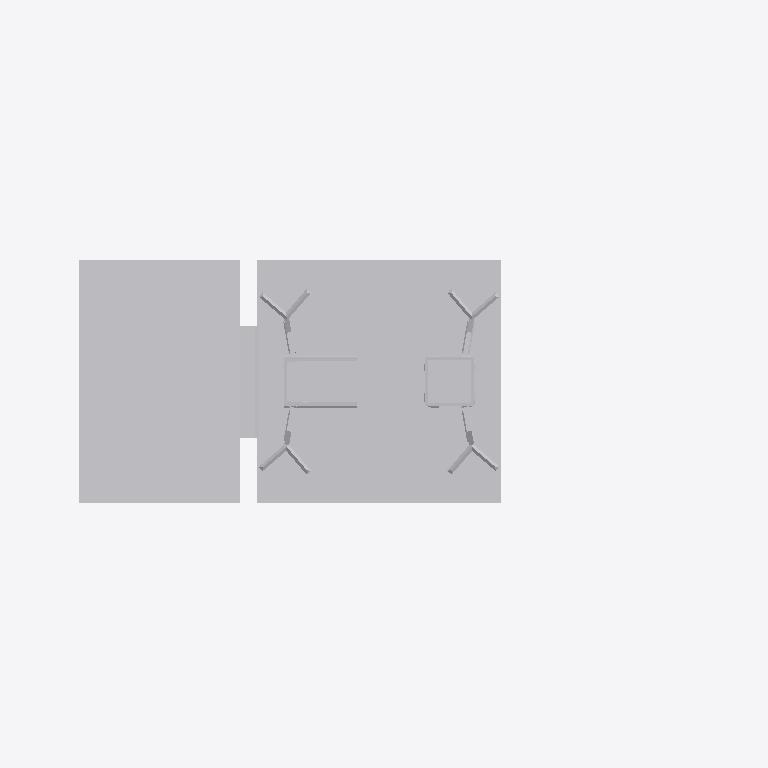
Plan cut of the same IFC building model at storey 'Ebene 1' (level 0.00 m, cut at 1.40 m), seen from above with north up, elements coloured by IFC class: 1 other element (light grey). Cut surfaces are drawn darker.
Extent 1.5 m × 0.7 m × 6.9 m (x, y, z). Storeys (1): Ebene 1 at 0.00 m. Elements (1): 1 IfcBuildingElementProxy.

HEADER;
FILE_DESCRIPTION(('ViewDefinition [CoordinationView_V2.0]'),'2;1');
FILE_NAME('','2022-09-20T11:54:18',(''),(''),'The EXPRESS Data Manager Version 5.02.0100.07 : ','20211019_1515(x64) - Exporter 20.2.60.15 - Defau','');
FILE_SCHEMA(('IFC2X3'));
ENDSEC;
DATA;
#104=IFCPROJECT('0nMYsjcRf74fjTAhfL7Dk2',#41,'',$,$,'','',(#96),#91);
#22301=IFCSITE('0nMYsjcRf74fjTAhfL7Dk0',#41,'Default',$,$,#22298,$,$,.ELEMENT.,(42,24,53,508911),(-71,-15,-29,-58837),0.0,$,$);
#114=IFCBUILDING('0nMYsjcRf74fjTAhfL7Dk3',#41,'',$,$,#32,$,'',.ELEMENT.,$,$,$);
#123=IFCBUILDINGSTOREY('0nMYsjcRf74fjTAhgguoBz',#41,'Ebene 1',$,'Ebene:Ebene 1',#121,$,'Ebene 1',.ELEMENT.,0.0);
#22264=IFCBUILDINGELEMENTPROXY('0gEONuvzH5_vIWdom4w920',#41,'S 8000.5.7-18_M5800-VS-B_LOD200-300:S 8000.5.7-18_M58200-VS-B_LOD200-300:3347',$,'S 8000.5.7-18_M5800-VS-B_LOD200-300:S 8000.5.7-18_M58200-VS-B_LOD200-300',#22262,#22257,'3347',$);
ENDSEC;
